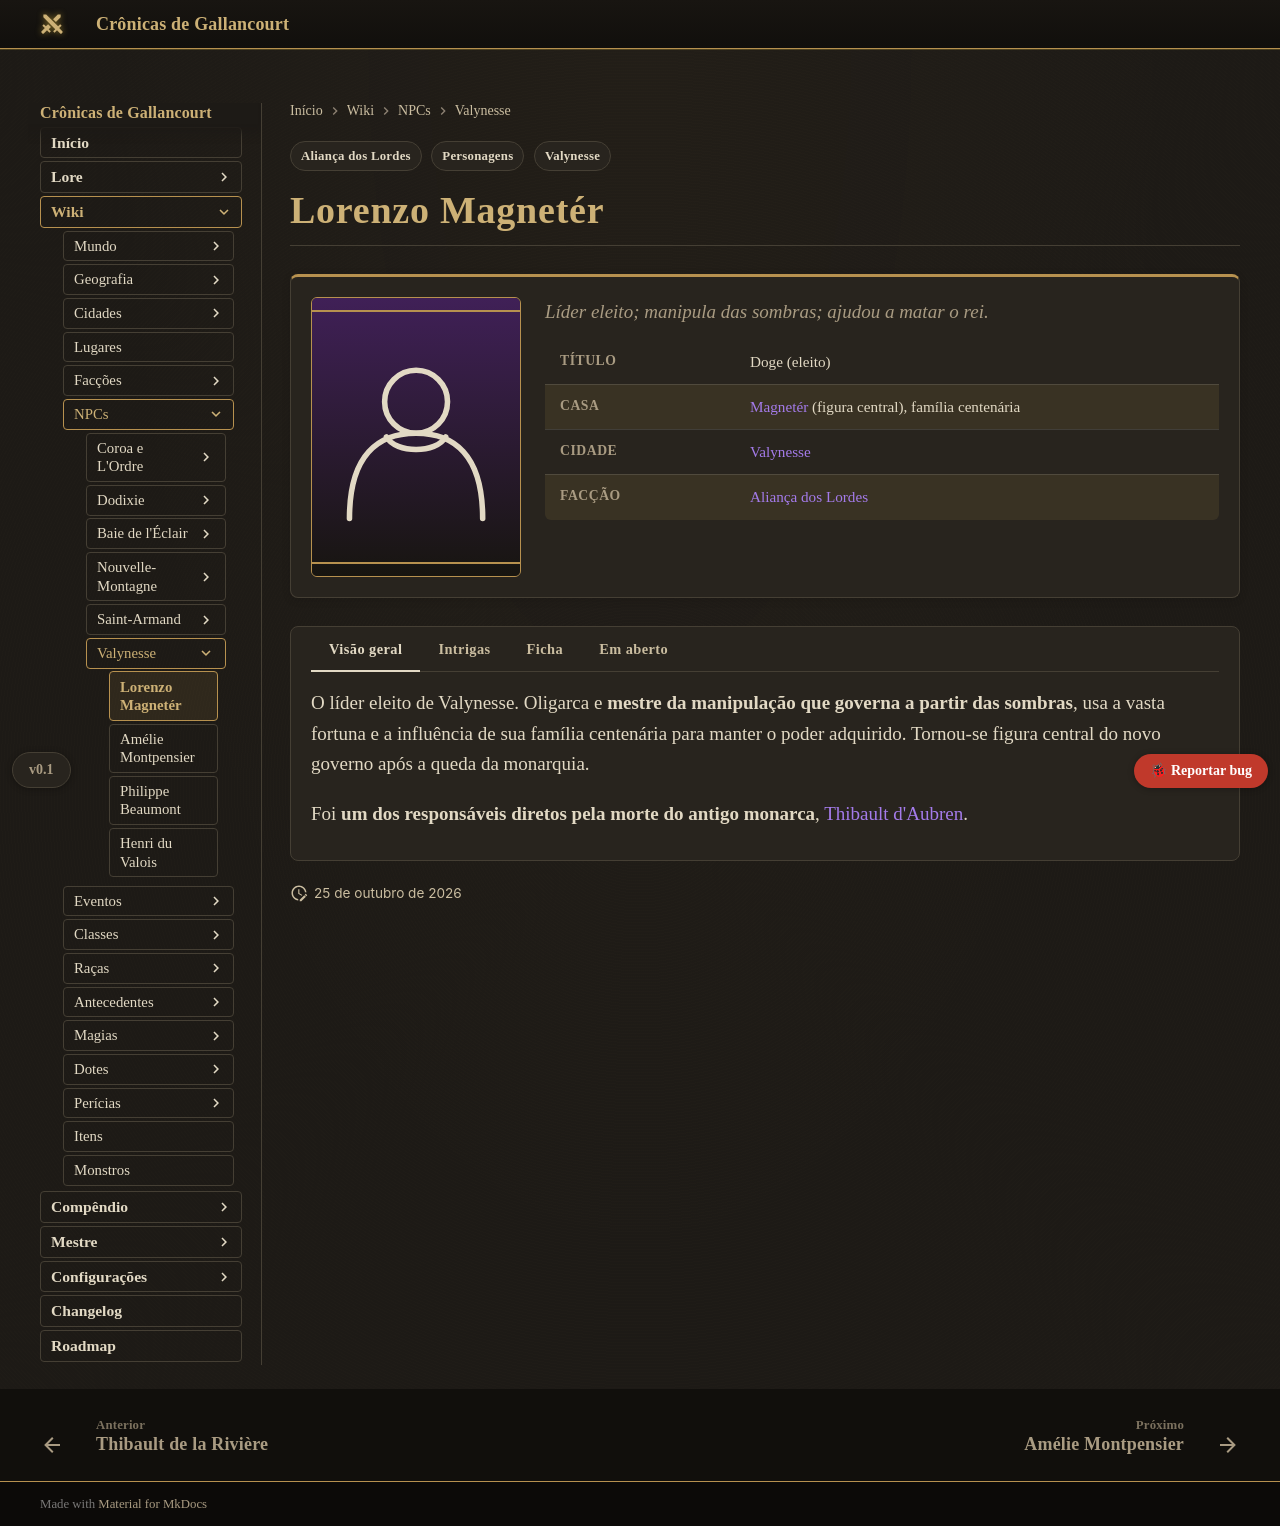

repository: Verayon/Gallancourt-RPG-DnD- · page: personagens/lorenzo-magneter/index.html · generator: mkdocs

---
tags:
- Personagens
- Aliança dos Lordes
- Valynesse
hide:
- toc
npc:
  titulo: Doge
  raca: —
  cidade: Valynesse
  afiliacao: Casa Magnetér
  resumo: Líder eleito; manipula das sombras; ajudou a matar o rei.
  retrato: ''
  ficha:
    Título: Doge (eleito)
    Casa: "[Magnetér](../faccoes/casa-magneter.md) (figura central), família centenária"
    Cidade: "[Valynesse](../cidades/valynesse.md)"
    Facção: "[Aliança dos Lordes](../faccoes/alianca-dos-lordes.md)"
---

# Lorenzo Magnetér

O líder eleito de Valynesse. Oligarca e **mestre da manipulação que governa a partir das
sombras**, usa a vasta fortuna e a influência de sua família centenária para manter o poder
adquirido. Tornou-se figura central do novo governo após a queda da monarquia.

Foi **um dos responsáveis diretos pela morte do antigo monarca**,
[Thibault d'Aubren](thibault-d-aubren.md).

<!-- inicio:gerado -->
## Intrigas

| Com | Tipo | Marca | Descrição |
|---|---|---|---|
| ↔ [Scyras Corbeau](scyras-corbeau.md) | ⚔ Rivalidade | `CANON` | Dodixie quer ser a capital; Valynesse resiste. Scyras quer quebrar a hegemonia da velha nobreza e vingar o pai, traído por aristocratas da capital. |
| ↔ [Armand Saint-Laurent](armand-saint-laurent.md) | 🔥 Hostilidade | `CANON` | A capital teme uma tomada de poder; Armand acredita que só um governo militar pode salvar o reino da aristocracia corrupta. |
| ↔ [Philippe Beaumont](philippe-beaumont.md) | 🤝 Aliança | `CANON` | Beaumont usa seus segredos para garantir a primazia de Valynesse; a subordinação formal à Casa Magnetér não é confirmada. |
| ↔ [Amélie Montpensier](amelie-montpensier.md) | 🤝 Aliança | `POSSIBILIDADE` | O poder do Doge depende do ouro do cartel de mineração de Amélie; ela sabe disso e cobra caro. |
| ↔ [Jeanesse Lumière](jeanesse-lumiere.md) | ⚔ Rivalidade | `POSSIBILIDADE` | A disputa pelas taxas marítimas entre Baie de l'Éclair e Valynesse passa pelos dois. |

→ este personagem age sobre o outro; ← o outro age sobre este personagem.

Ver o mapa completo em [Intrigas da nobreza](../mundo/intrigas-da-nobreza.md).
<!-- fim:gerado -->

!!! question "Em aberto"
    - Constituição do cargo de Doge e como é feita a eleição.
    - O Doge é primeiro entre iguais no Conseil des Seigneurs, chefe executivo ou título regional?
    - Qual foi, exatamente, seu papel na morte do rei?
